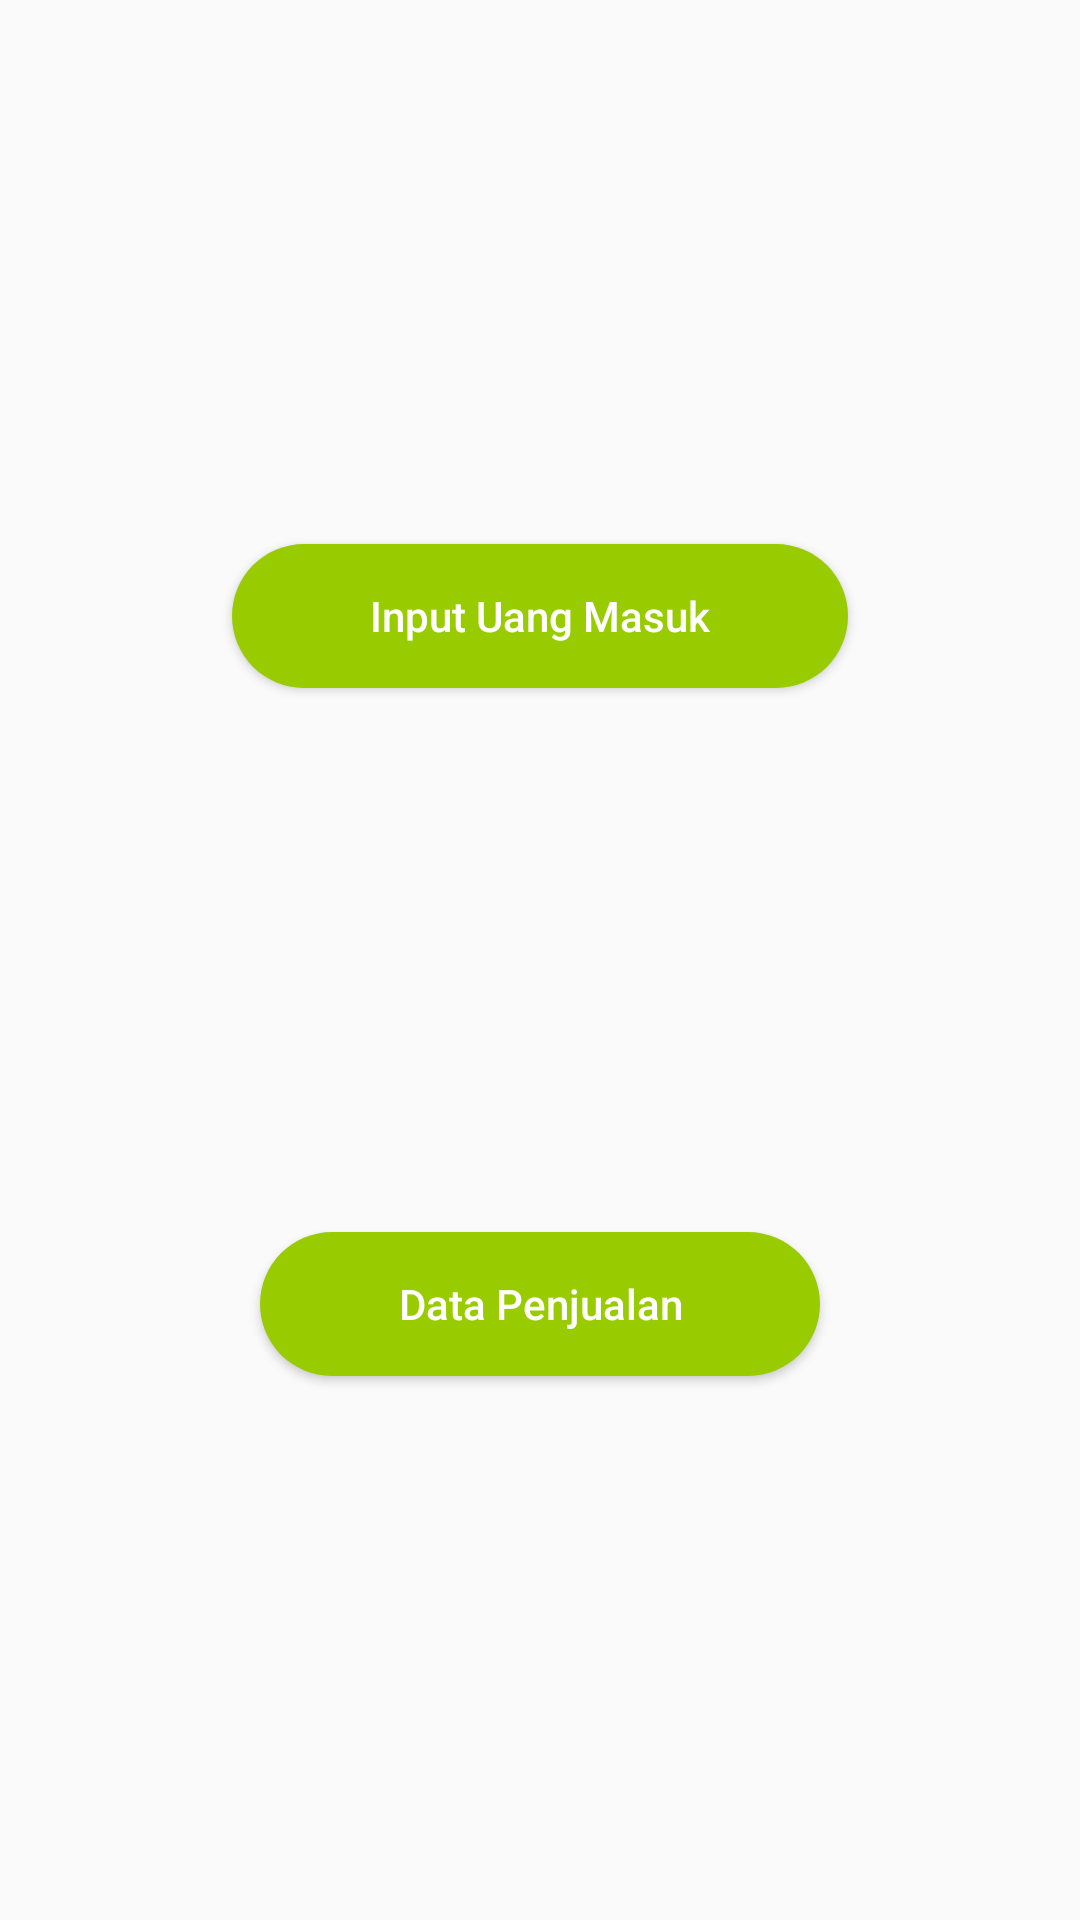

Android layout source for this screen:
<!-- AndroidManifest.xml: application theme AppTheme -->
<!-- res/layout/activity_main.xml -->
<?xml version="1.0" encoding="utf-8"?>
<androidx.constraintlayout.widget.ConstraintLayout xmlns:android="http://schemas.android.com/apk/res/android"
    xmlns:app="http://schemas.android.com/apk/res-auto"
    xmlns:tools="http://schemas.android.com/tools"
    android:layout_width="match_parent"
    android:layout_height="match_parent"
    tools:context=".MainActivity">

    <Button
        android:id="@+id/button_uang_masuk"
        android:layout_width="wrap_content"
        android:layout_height="wrap_content"
        android:background="@drawable/clickable_rounded_button_background"
        android:paddingStart="46dp"
        android:paddingEnd="46dp"
        android:text="@string/input_uang_masuk"
        android:textAllCaps="false"
        android:textColor="@android:color/white"
        app:layout_constraintBottom_toTopOf="@id/button_data_penjualan"
        app:layout_constraintLeft_toLeftOf="parent"
        app:layout_constraintRight_toRightOf="parent"
        app:layout_constraintTop_toTopOf="parent" />

    <Button
        android:id="@+id/button_data_penjualan"
        android:layout_width="wrap_content"
        android:layout_height="wrap_content"
        android:background="@drawable/clickable_rounded_button_background"
        android:paddingStart="46dp"
        android:paddingEnd="46dp"
        android:text="@string/data_penjualan"
        android:textAllCaps="false"
        android:textColor="@android:color/white"
        app:layout_constraintBottom_toBottomOf="parent"
        app:layout_constraintLeft_toLeftOf="parent"
        app:layout_constraintRight_toRightOf="parent"
        app:layout_constraintTop_toBottomOf="@id/button_uang_masuk" />

</androidx.constraintlayout.widget.ConstraintLayout>
<!-- resources referenced by this layout -->
<resources>
  <!-- drawable clickable_rounded_button_background (drawable) -->
  <?xml version="1.0" encoding="utf-8"?>
  <selector xmlns:android="http://schemas.android.com/apk/res/android">
      <item android:state_enabled="false">
          <shape>
              <corners android:radius="60dp" />
              <solid android:color="@color/gray" />
          </shape>
      </item>
  
      <item android:state_pressed="true">
          <shape>
              <corners android:radius="60dp" />
              <solid android:color="@color/colorPrimaryDark" />
          </shape>
      </item>
  
      <item android:state_focused="true">
          <shape>
              <corners android:radius="60dp" />
              <solid android:color="@color/colorPrimary" />
          </shape>
      </item>
  
      <item android:state_selected="true">
          <shape>
              <corners android:radius="60dp" />
              <solid android:color="@color/colorPrimaryDark" />
          </shape>
      </item>
  
      <item>
          <shape>
              <corners android:radius="60dp" />
              <solid android:color="@color/colorPrimary" />
          </shape>
      </item>
  </selector>
  <string name="data_penjualan">Data Penjualan</string>
  <string name="input_uang_masuk">Input Uang Masuk</string>
  <style name="AppTheme" parent="Theme.MaterialComponents.Light.NoActionBar.Bridge">
          
          <item name="colorPrimary">@android:color/holo_green_light</item>
          <item name="colorPrimaryDark">@color/colorPrimaryDark</item>
          <item name="colorAccent">@color/colorAccent</item>
  
          <item name="materialCalendarStyle">@style/Widget.MaterialComponents.MaterialCalendar</item>
          <item name="materialCalendarFullscreenTheme">@style/ThemeOverlay.MaterialComponents.MaterialCalendar.Fullscreen</item>
          <item name="materialCalendarTheme">@style/ThemeOverlay.MaterialComponents.MaterialCalendar</item>
      </style>
  <color name="gray">#ABABAB</color>
  <color name="colorPrimaryDark">#669900</color>
  <color name="colorPrimary">#99cc00</color>
  <color name="colorAccent">#03DAC5</color>
</resources>
